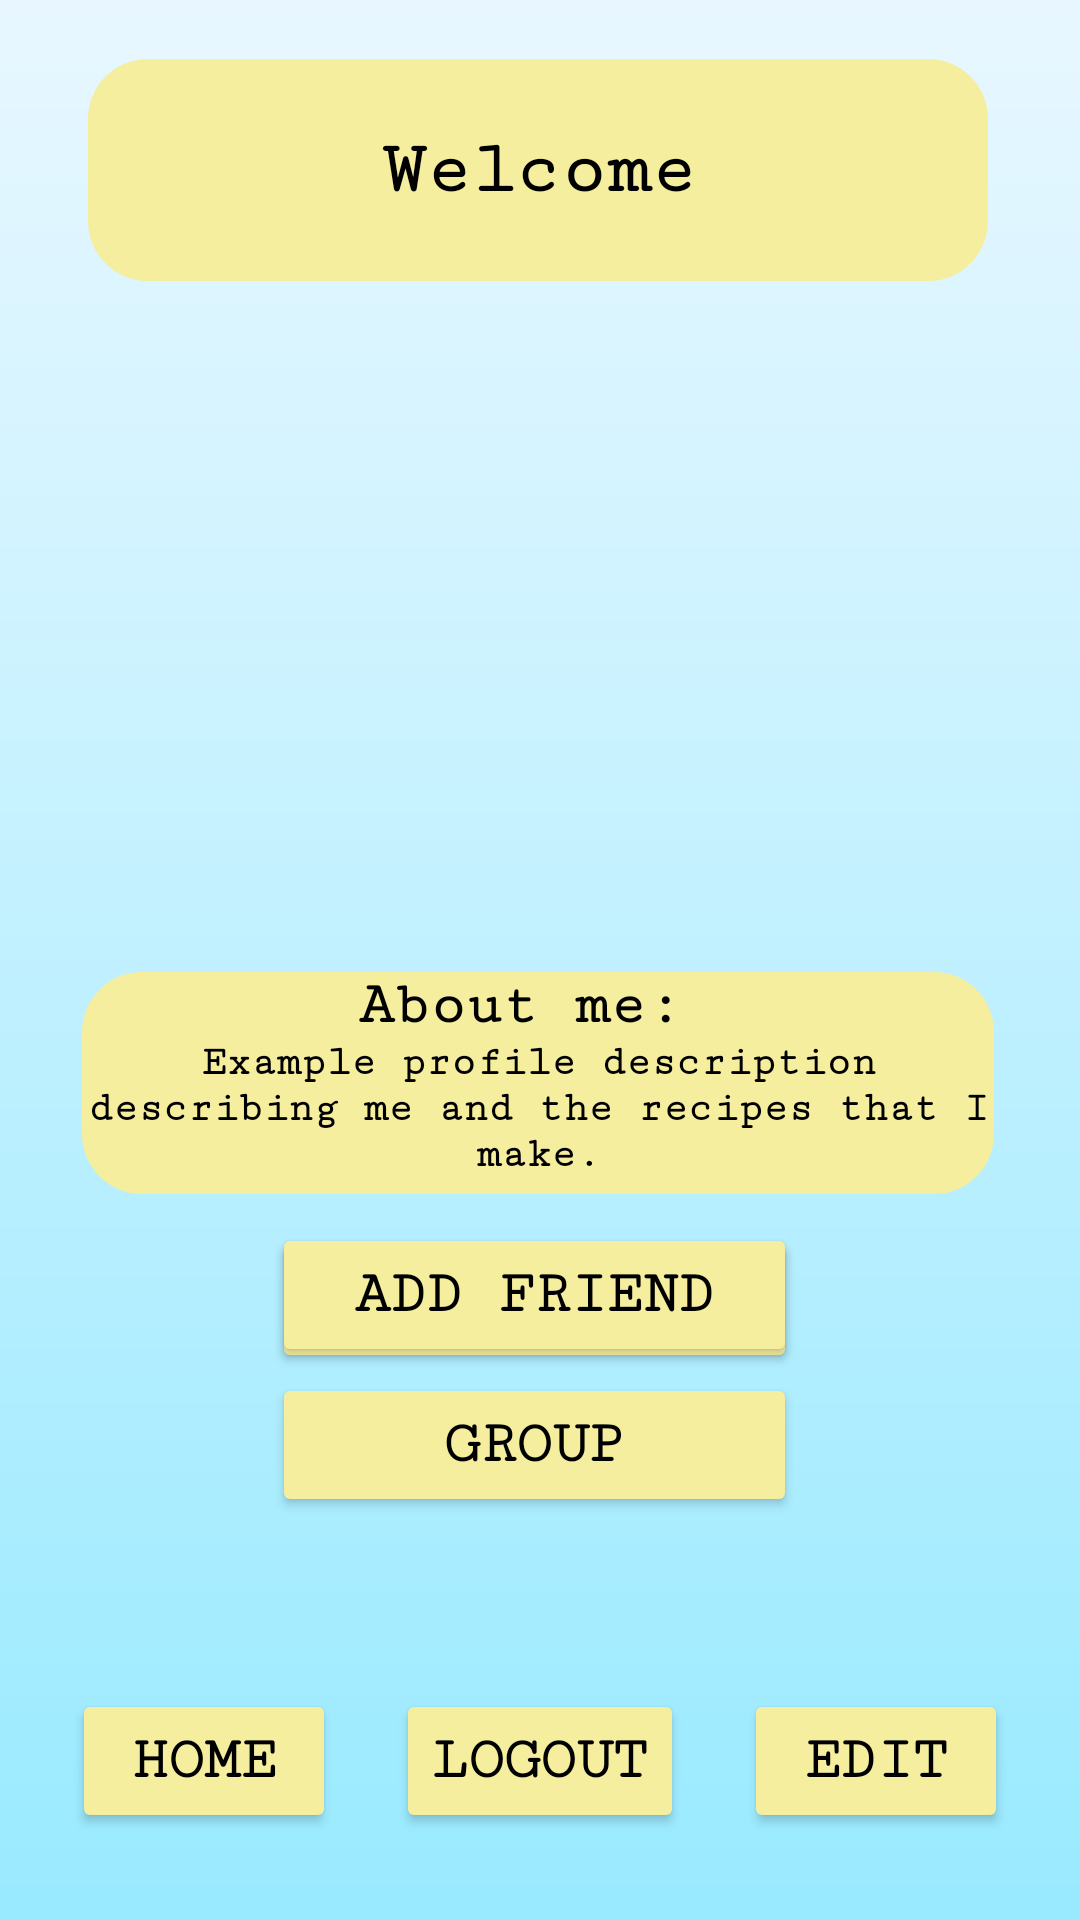

Reconstruct the res/layout file that produces this screen, plus the resources it refers to.
<!-- AndroidManifest.xml: application theme Theme.SupperSolver -->
<!-- res/layout/profile_screen.xml -->
<?xml version="1.0" encoding="utf-8"?>
<LinearLayout
    android:layout_width="match_parent"
    android:layout_height="match_parent"
    android:orientation="vertical"
    android:background="@drawable/gradient_background"
    xmlns:android="http://schemas.android.com/apk/res/android"
    xmlns:app="http://schemas.android.com/apk/res-auto"
    xmlns:tools="http://schemas.android.com/tools">

    <androidx.constraintlayout.widget.ConstraintLayout
        android:id="@+id/profile"
        android:layout_width="match_parent"
        android:layout_height="match_parent"
        tools:context=".MainActivity">

        <LinearLayout
            android:id="@+id/linearLayout1"
            android:layout_width="wrap_content"
            android:layout_height="wrap_content"
            android:orientation="vertical"
            app:layout_constraintBottom_toBottomOf="parent"
            app:layout_constraintEnd_toEndOf="parent"
            app:layout_constraintHorizontal_bias="0.490"
            app:layout_constraintStart_toStartOf="parent"
            app:layout_constraintTop_toTopOf="parent"
            app:layout_constraintVertical_bias="0.0500">

            <TextView
                android:id="@+id/welcomeMessage"
                android:layout_width="wrap_content"
                android:layout_height="wrap_content"
                android:layout_marginBottom="80dp"
                android:background="@drawable/rectangle"
                android:fontFamily="serif-monospace"
                android:gravity="center"
                android:text="Welcome"
                android:textColor="#000000"
                android:textSize="25dp"
                android:textStyle="bold"></TextView>

            <ImageView
                android:id="@+id/profileImage"
                android:layout_width="match_parent"
                android:layout_height="90dp"
                android:gravity="center"
                android:src="@drawable/blankprofilepicture" />

        </LinearLayout>

        <LinearLayout
            android:id="@+id/linearLayout3"
            android:layout_width="wrap_content"
            android:layout_height="wrap_content"
            android:layout_gravity="center"
            android:background="@drawable/rectangle"
            android:orientation="vertical"
            app:layout_constraintBottom_toBottomOf="parent"
            app:layout_constraintEnd_toEndOf="parent"
            app:layout_constraintHorizontal_bias="0.490"
            app:layout_constraintStart_toStartOf="parent"
            app:layout_constraintTop_toBottomOf="@+id/linearLayout1"
            app:layout_constraintVertical_bias="0.200">

            <TextView
                android:layout_width="match_parent"
                android:layout_height="wrap_content"
                android:fontFamily="serif-monospace"
                android:gravity="center"
                android:text="About me: "
                android:textColor="#000000"
                android:textSize="20dp"
                android:textStyle="bold" />

            <TextView
                android:id="@+id/description"
                android:layout_width="304dp"
                android:layout_height="wrap_content"
                android:fontFamily="serif-monospace"
                android:gravity="center"
                android:text="Example profile description describing me and the recipes that I make."
                android:textColor="#000000"
                android:textSize="14dp"
                android:textStyle="bold" />
        </LinearLayout>

        <LinearLayout
            android:id="@+id/linearLayout4"
            android:layout_width="wrap_content"
            android:layout_height="wrap_content"
            android:layout_gravity="center"
            android:orientation="vertical"
            app:layout_constraintBottom_toBottomOf="parent"
            app:layout_constraintEnd_toEndOf="parent"
            app:layout_constraintHorizontal_bias="0.490"
            app:layout_constraintStart_toStartOf="parent"
            app:layout_constraintTop_toBottomOf="@+id/linearLayout3"
            app:layout_constraintVertical_bias="0.0800">

            <Button
                android:id="@+id/viewFriends"
                android:layout_width="175dp"
                android:layout_height="wrap_content"
                android:backgroundTint="#f5ee9e"
                android:fontFamily="serif-monospace"
                android:text="Friends"
                android:textColor="#000000"
                android:textSize="20sp"
                android:textStyle="bold"></Button>

            <Button
                android:id="@+id/viewGroup"
                android:layout_width="175dp"
                android:layout_height="wrap_content"
                android:backgroundTint="#f5ee9e"
                android:fontFamily="serif-monospace"
                android:text="Group"
                android:textColor="#000000"
                android:textSize="20sp"
                android:textStyle="bold"></Button>

        </LinearLayout>

        <LinearLayout
            android:id="@+id/linearLayout5"
            android:layout_width="wrap_content"
            android:layout_height="wrap_content"
            android:layout_gravity="center"
            android:orientation="horizontal"
            app:layout_constraintBottom_toBottomOf="parent"
            app:layout_constraintEnd_toEndOf="parent"
            app:layout_constraintHorizontal_bias="0.490"
            app:layout_constraintStart_toStartOf="parent"
            app:layout_constraintTop_toBottomOf="@+id/linearLayout3"
            app:layout_constraintVertical_bias="0.05">

            <Button
                android:id="@+id/addFriend"
                android:layout_width="175dp"
                android:layout_height="wrap_content"
                android:backgroundTint="#f5ee9e"
                android:fontFamily="serif-monospace"
                android:text="Add Friend"
                android:textColor="#000000"
                android:textSize="20sp"
                android:textStyle="bold"></Button>
        </LinearLayout>

        <LinearLayout
            android:layout_width="wrap_content"
            android:layout_height="wrap_content"
            android:layout_gravity="center"
            android:orientation="horizontal"
            app:layout_constraintBottom_toBottomOf="parent"
            app:layout_constraintEnd_toEndOf="parent"
            app:layout_constraintStart_toStartOf="parent"
            app:layout_constraintTop_toTopOf="parent"
            app:layout_constraintVertical_bias="0.951">

            <Button
                android:id="@+id/back_button"
                android:layout_width="wrap_content"
                android:layout_height="wrap_content"
                android:layout_marginRight="20dp"
                android:backgroundTint="#f5ee9e"
                android:fontFamily="serif-monospace"
                android:text="Home"
                android:textColor="#000000"
                android:textSize="20sp"
                android:textStyle="bold"></Button>

            <Button
                android:id="@+id/logout"
                android:layout_width="wrap_content"
                android:layout_height="wrap_content"
                android:layout_marginRight="20dp"
                android:backgroundTint="#f5ee9e"
                android:fontFamily="serif-monospace"
                android:text="Logout"
                android:textColor="#000000"
                android:textSize="20sp"
                android:textStyle="bold"></Button>

            <Button
                android:id="@+id/editProfile"
                android:layout_width="wrap_content"
                android:layout_height="wrap_content"
                android:backgroundTint="#f5ee9e"
                android:fontFamily="serif-monospace"
                android:text="Edit"
                android:textColor="#000000"
                android:textSize="20sp"
                android:textStyle="bold"></Button>
        </LinearLayout>

        <ImageView
            android:id="@+id/imageView"
            android:layout_width="325dp"
            android:layout_height="350dp"
            android:src="@drawable/logo"
            android:elevation="-1dp"
            app:layout_constraintStart_toStartOf="parent"
            app:layout_constraintTop_toTopOf="parent"
            app:layout_constraintBottom_toBottomOf="parent"
            app:layout_constraintEnd_toEndOf="parent"
            app:layout_constraintHorizontal_bias="0.5"
            app:layout_constraintVertical_bias="0.125" />

    </androidx.constraintlayout.widget.ConstraintLayout>
</LinearLayout>
<!-- resources referenced by this layout -->
<resources>
  <!-- drawable gradient_background (drawable) -->
  <?xml version="1.0" encoding="utf-8"?>
  <shape xmlns:android="http://schemas.android.com/apk/res/android">
      <gradient
          android:gradientRadius="90"
          android:angle="90"
          android:startColor="#99EAFF"
          android:endColor="#E8F7FF"
          android:type="linear" />
      </shape>
  <!-- drawable rectangle (drawable) -->
  <?xml version="1.0" encoding="utf-8"?>
  <selector xmlns:android="http://schemas.android.com/apk/res/android">
      <item>
          <shape android:shape="rectangle">
              <solid android:color="#f5ee9e"/>
              <corners android:radius="20dp"/>
              <size android:height="74dp"/>
              <size android:width="300dp"/>
          </shape>
      </item>
  </selector>
  <style name="Theme.SupperSolver" parent="Base.Theme.SupperSolver" />
  <style name="Base.Theme.SupperSolver" parent="Theme.Material3.DayNight.NoActionBar">
          
          
      </style>
</resources>
